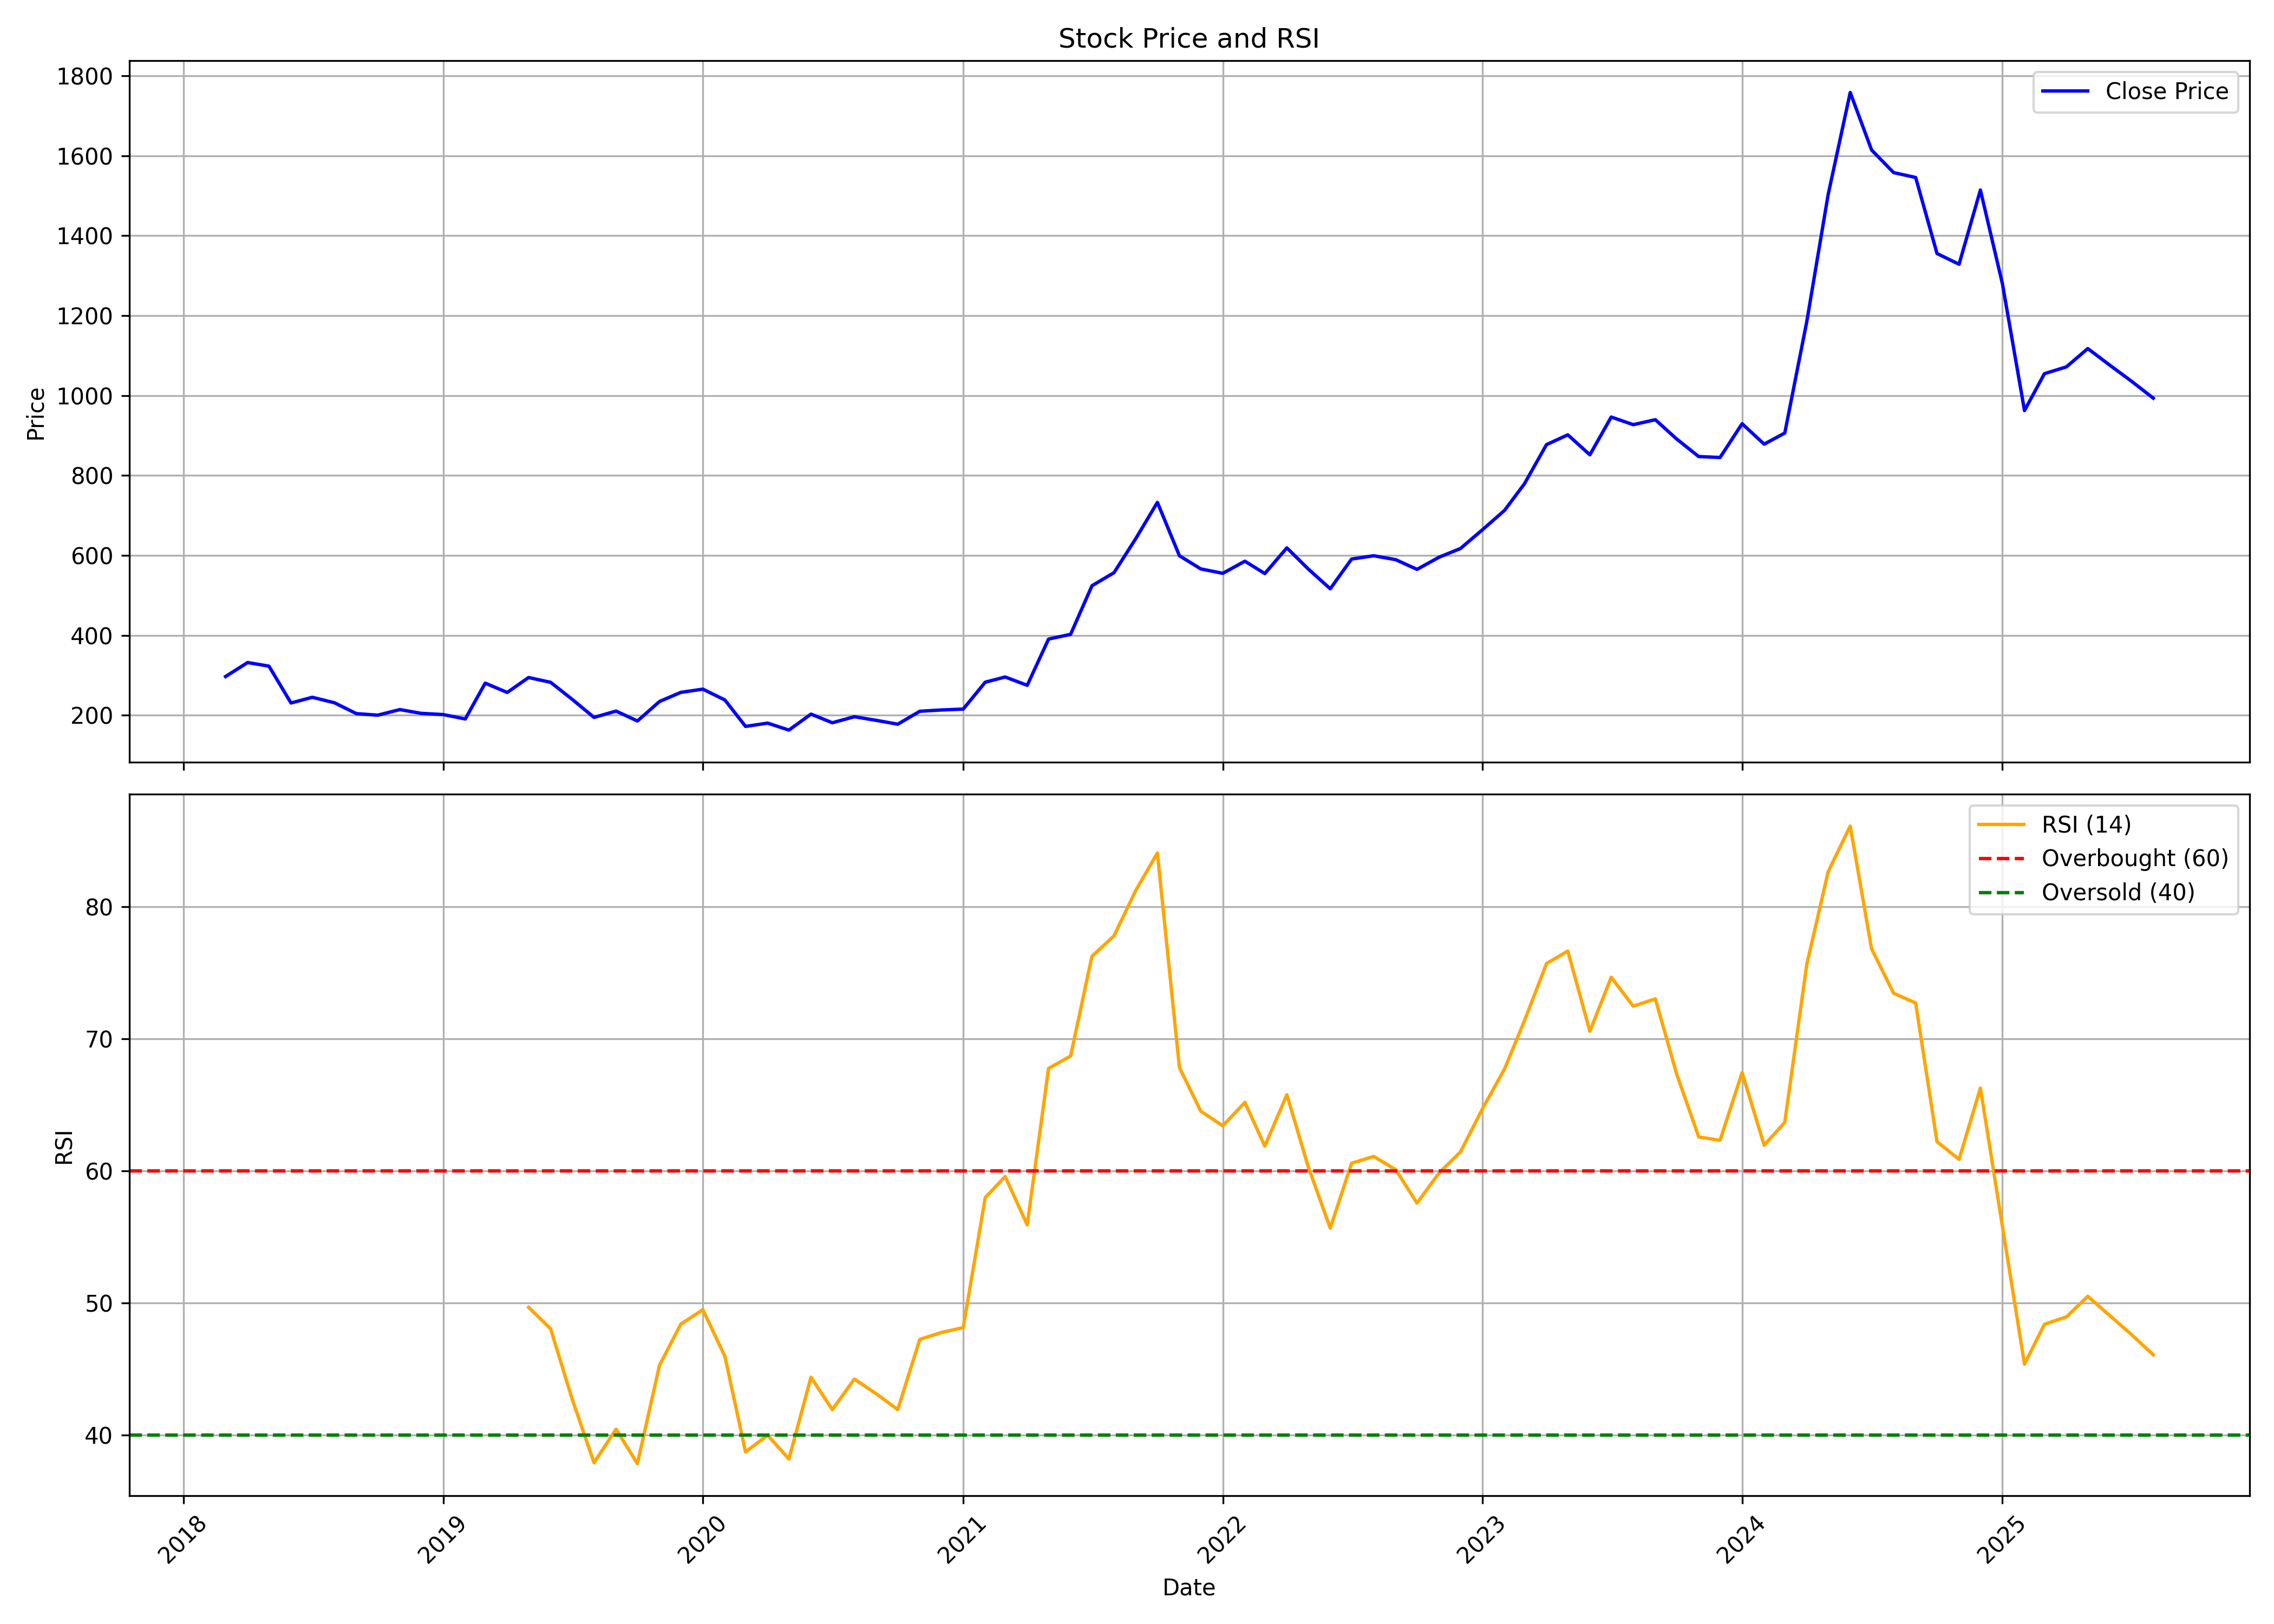

Data behind this chart, as committed beside it:
, date, symbol, open, high, low, close, volume, rsi
0, 2018-03-01, HGINFRA, 266.9, 307.4, 249.2, 297, 24375334, 
1, 2018-04-01, HGINFRA, 300.8, 350.9, 294.6, 332.1, 2904461, 
2, 2018-05-01, HGINFRA, 332.1, 346, 319.9, 323, 835844, 
3, 2018-06-01, HGINFRA, 327, 329.2, 227.9, 230.9, 2836175, 
4, 2018-07-01, HGINFRA, 231, 274.6, 230.1, 245.1, 2653739, 
5, 2018-08-01, HGINFRA, 246.7, 247.1, 230.3, 231.4, 926708, 
6, 2018-09-01, HGINFRA, 233, 247, 188.2, 204.2, 1371606, 
7, 2018-10-01, HGINFRA, 205.2, 248.1, 168.4, 200.4, 1195587, 
8, 2018-11-01, HGINFRA, 203.1, 227.8, 182.3, 214.4, 681183, 
9, 2018-12-01, HGINFRA, 222.8, 227.8, 190.2, 204.9, 2070908, 
10, 2019-01-01, HGINFRA, 205.3, 217.9, 181.3, 201.9, 842637, 
11, 2019-02-01, HGINFRA, 206.9, 214.4, 171.1, 190.9, 927064, 
12, 2019-03-01, HGINFRA, 192.2, 287.3, 191.2, 280.5, 1994287, 
13, 2019-04-01, HGINFRA, 275.4, 285.2, 254.2, 257.2, 379369, 
14, 2019-05-01, HGINFRA, 257.2, 304.9, 233, 294.6, 811834, 49.68
15, 2019-06-01, HGINFRA, 302, 302.1, 257.5, 282.6, 459857, 48.06
16, 2019-07-01, HGINFRA, 282.6, 300.4, 214, 240.4, 390806, 42.77
17, 2019-08-01, HGINFRA, 243.2, 243.2, 180.6, 194.8, 631834, 37.92
18, 2019-09-01, HGINFRA, 195.2, 219.3, 183.7, 210.6, 1460824, 40.45
19, 2019-10-01, HGINFRA, 212, 219.1, 180.4, 185.8, 1549712, 37.84
20, 2019-11-01, HGINFRA, 189.6, 268.7, 178.7, 234.5, 2007224, 45.29
21, 2019-12-01, HGINFRA, 237.2, 267.8, 209.8, 257.4, 852303, 48.4
22, 2020-01-01, HGINFRA, 262, 292.7, 250.2, 265.5, 1186529, 49.5
23, 2020-02-01, HGINFRA, 266.5, 274.9, 225.5, 238.3, 952973, 45.97
24, 2020-03-01, HGINFRA, 236.2, 242.3, 125.4, 172.3, 376830, 38.73
25, 2020-04-01, HGINFRA, 171.5, 191.6, 148.6, 180.5, 182848, 40
26, 2020-05-01, HGINFRA, 180.5, 186, 149.7, 163.1, 172953, 38.19
27, 2020-06-01, HGINFRA, 166.2, 222, 163.7, 203, 1383278, 44.38
28, 2020-07-01, HGINFRA, 201.8, 212, 178.7, 181.4, 846434, 41.93
29, 2020-08-01, HGINFRA, 183.6, 242.2, 174.7, 196.5, 2422511, 44.24
30, 2020-09-01, HGINFRA, 194.1, 211.1, 178.7, 187.4, 787305, 43.13
31, 2020-10-01, HGINFRA, 188.1, 192, 173.9, 177.8, 482169, 41.93
32, 2020-11-01, HGINFRA, 176.7, 216.1, 172.9, 210.1, 1152643, 47.25
33, 2020-12-01, HGINFRA, 210.1, 241.6, 197.3, 213.4, 2222152, 47.77
34, 2021-01-01, HGINFRA, 214.4, 250.1, 205, 215.6, 2930099, 48.15
35, 2021-02-01, HGINFRA, 221.3, 328.1, 218.4, 282.9, 5394426, 57.99
36, 2021-03-01, HGINFRA, 291.8, 311.6, 253.7, 295.9, 2631501, 59.59
37, 2021-04-01, HGINFRA, 297.5, 300.5, 250.1, 275, 1119100, 55.92
38, 2021-05-01, HGINFRA, 276.5, 401.7, 264.6, 390.7, 8260572, 67.78
39, 2021-06-01, HGINFRA, 390.7, 432.5, 354.9, 402.6, 5809733, 68.71
40, 2021-07-01, HGINFRA, 406, 546.7, 394.2, 524.1, 17552645, 76.26
41, 2021-08-01, HGINFRA, 545.9, 625.3, 487.4, 556.9, 8147894, 77.82
42, 2021-09-01, HGINFRA, 561.3, 675.9, 547, 643.2, 4764965, 81.29
43, 2021-10-01, HGINFRA, 637.7, 825.1, 634.4, 732.8, 3824854, 84.08
44, 2021-11-01, HGINFRA, 732.8, 810.1, 546.7, 599.1, 2670006, 67.83
45, 2021-12-01, HGINFRA, 601.6, 636.2, 552, 566.3, 1692211, 64.53
46, 2022-01-01, HGINFRA, 575.5, 635.9, 479.1, 555.3, 3507667, 63.42
47, 2022-02-01, HGINFRA, 571.6, 680.9, 548.2, 585.6, 3507459, 65.2
48, 2022-03-01, HGINFRA, 585.6, 600.4, 520, 554.6, 2592779, 61.89
49, 2022-04-01, HGINFRA, 557.4, 671, 555.2, 619, 3915855, 65.78
50, 2022-05-01, HGINFRA, 616.3, 624.8, 505, 566.2, 2239967, 60.33
51, 2022-06-01, HGINFRA, 570.5, 596.4, 512.7, 516.6, 1953800, 55.68
52, 2022-07-01, HGINFRA, 520.3, 603.5, 508, 591, 1489210, 60.59
53, 2022-08-01, HGINFRA, 594.5, 612, 541.4, 599.2, 1807036, 61.11
54, 2022-09-01, HGINFRA, 592.5, 658.2, 564.2, 589.4, 2524564, 60.1
55, 2022-10-01, HGINFRA, 588.5, 602.9, 548.9, 565.1, 1007163, 57.57
56, 2022-11-01, HGINFRA, 565.6, 600.4, 529.4, 595.6, 1406715, 59.86
57, 2022-12-01, HGINFRA, 602.2, 632.3, 532.9, 617.3, 3609388, 61.44
58, 2023-01-01, HGINFRA, 627.3, 718.9, 613.4, 664.4, 6164526, 64.71
59, 2023-02-01, HGINFRA, 672.2, 780.1, 633.1, 712.6, 4745828, 67.73
... 30 more rows
